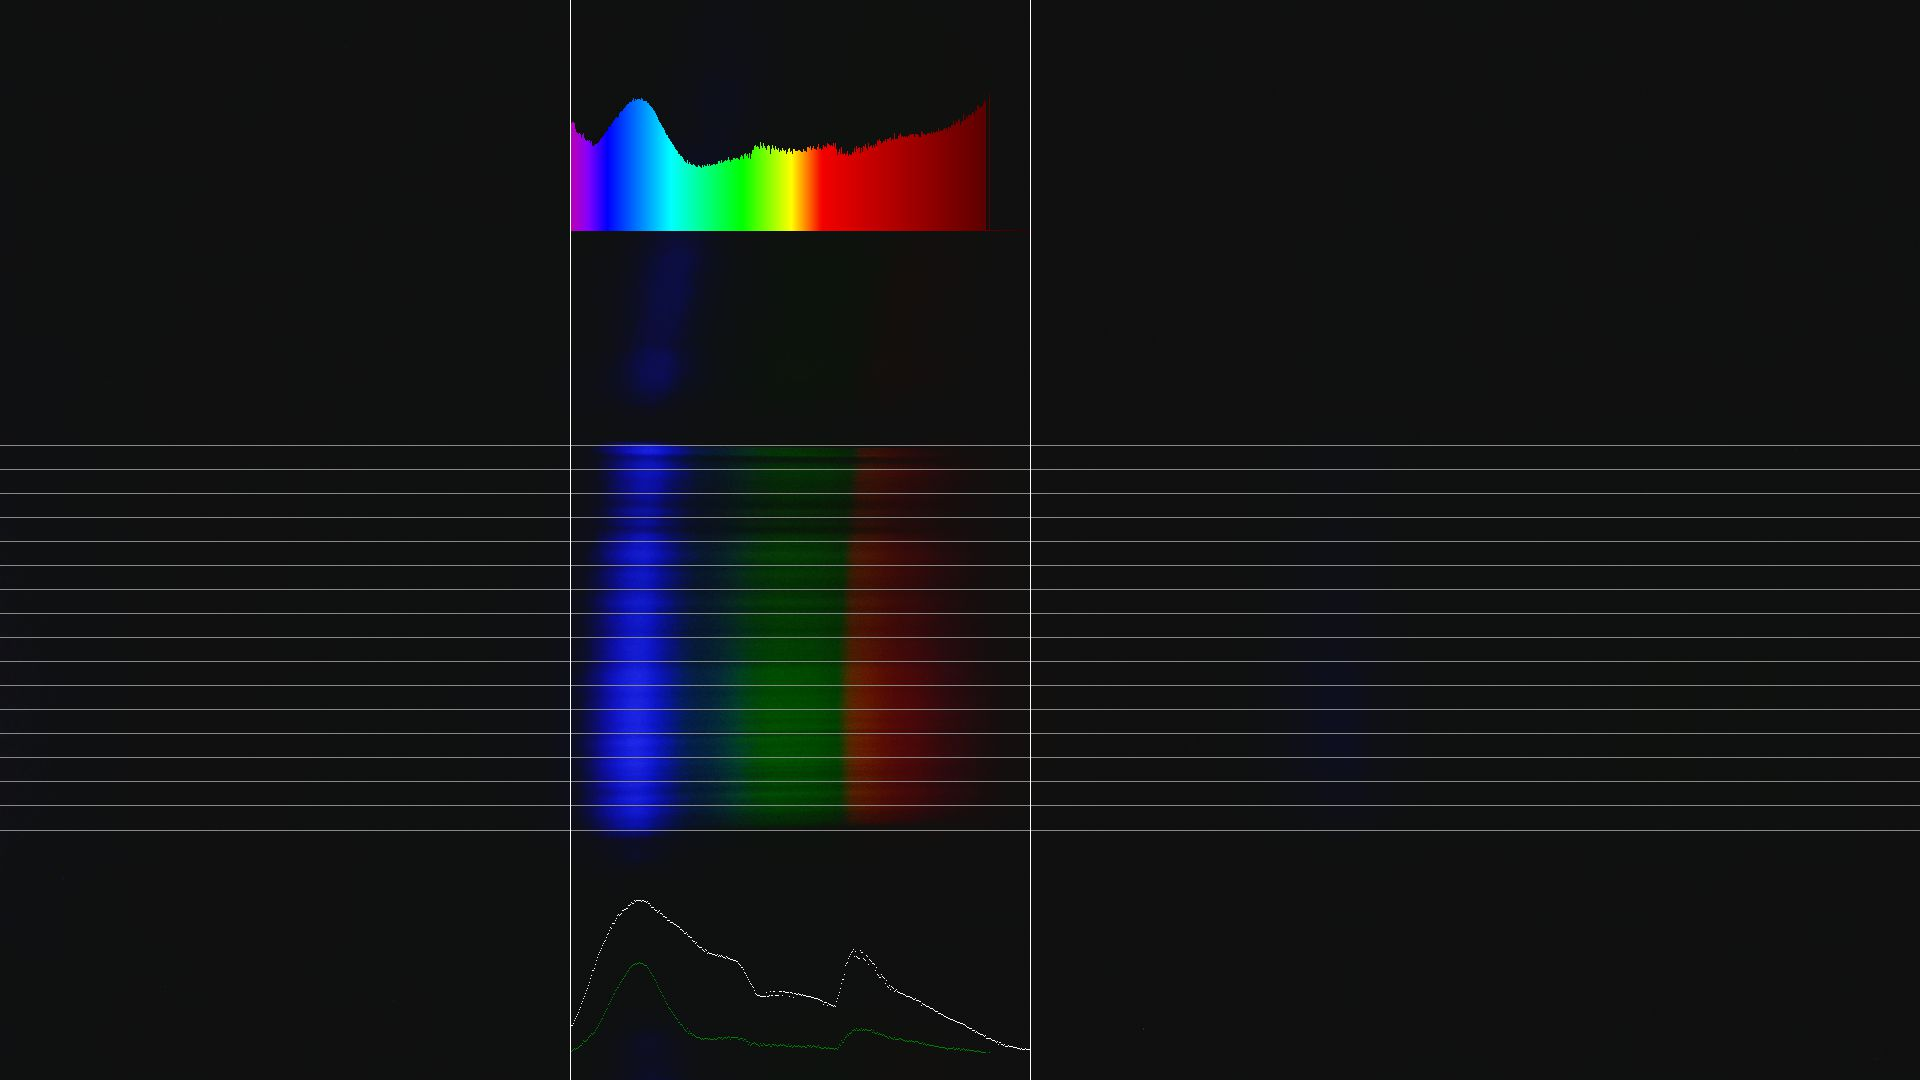

Source data for this figure (header and first rows):
count	wavelength	intensity
0	405.0	54.97
1	405.8	53.33
2	406.6	53.82
3	407.4	53.66
4	408.3	53.45
5	409.1	50.26
6	409.9	48.92
7	410.7	48.21
8	411.5	47.73
9	412.3	48.21
10	413.2	47.55
11	414	45.56
12	414.8	47.38
13	415.6	48.35
14	416.4	45.83
15	417.2	44.98
16	418	44.14
17	418.9	44.58
18	419.7	44.43
19	420.5	44.76
20	421.3	43.48
21	422.1	44.26
22	422.9	41.97
23	423.8	41.96
24	424.6	42.37
25	425.4	42.55
26	426.2	42.82
27	427	43.39
28	427.8	43.47
29	428.6	44.4
30	429.5	45.23
31	430.3	45.87
32	431.1	46.13
33	431.9	46.97
34	432.7	47.86
35	433.5	48.7
36	434.3	49.22
37	435.2	49.11
38	436	51.37
39	436.8	51.62
40	437.6	51.37
41	438.4	52.79
42	439.2	53.16
43	440.1	54.31
44	440.9	54.94
45	441.7	55.73
46	442.5	56.15
47	443.3	55.92
48	444.1	56.3
49	444.9	58.17
50	445.8	58.71
51	446.6	59.22
52	447.4	59.06
53	448.2	60.29
54	449	60.74
55	449.8	61.12
56	450.7	62.08
57	451.5	62.85
58	452.3	62.83
59	453.1	63.61
... 400 more rows
